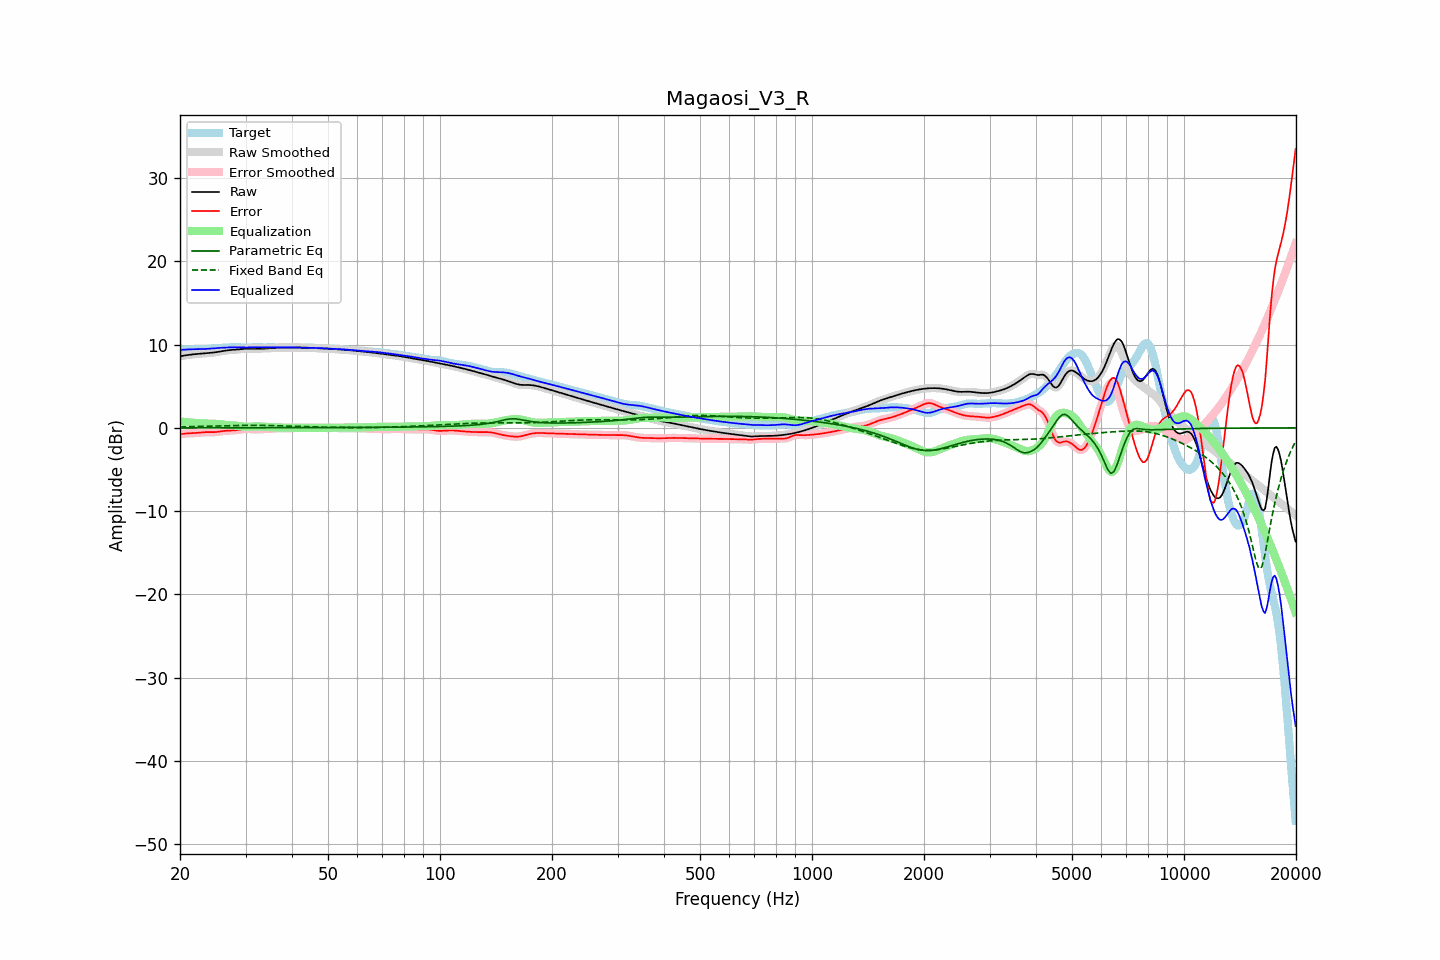

Data behind this chart, as committed beside it:
frequency, raw, error, smoothed, error_smoothed, equalization, parametric_eq, fixed_band_eq, equalized_raw, equalized_smoothed, target
20.00, 8.60, -0.78, 8.60, -0.78, 0.76, 0.01, 0.12, 9.36, 9.36, 9.38
20.20, 8.63, -0.75, 8.63, -0.74, 0.74, 0.01, 0.12, 9.37, 9.37, 9.38
20.40, 8.67, -0.72, 8.67, -0.71, 0.72, 0.01, 0.13, 9.39, 9.39, 9.38
20.61, 8.70, -0.69, 8.70, -0.69, 0.70, 0.01, 0.13, 9.40, 9.40, 9.39
20.81, 8.73, -0.67, 8.73, -0.67, 0.68, 0.01, 0.13, 9.41, 9.41, 9.40
21.02, 8.75, -0.65, 8.76, -0.65, 0.67, 0.01, 0.14, 9.42, 9.42, 9.41
21.23, 8.78, -0.64, 8.78, -0.64, 0.65, 0.01, 0.14, 9.43, 9.43, 9.42
21.44, 8.80, -0.64, 8.80, -0.64, 0.63, 0.01, 0.15, 9.44, 9.44, 9.44
21.66, 8.83, -0.63, 8.83, -0.63, 0.62, 0.01, 0.15, 9.45, 9.45, 9.45
21.87, 8.85, -0.62, 8.85, -0.62, 0.61, 0.01, 0.15, 9.46, 9.46, 9.47
22.09, 8.86, -0.60, 8.86, -0.60, 0.60, 0.01, 0.16, 9.46, 9.46, 9.47
22.31, 8.88, -0.59, 8.88, -0.59, 0.58, 0.01, 0.16, 9.46, 9.46, 9.47
22.54, 8.90, -0.57, 8.90, -0.57, 0.56, 0.01, 0.17, 9.46, 9.46, 9.47
22.76, 8.91, -0.55, 8.91, -0.55, 0.55, 0.01, 0.17, 9.46, 9.46, 9.46
22.99, 8.93, -0.53, 8.93, -0.53, 0.54, 0.01, 0.18, 9.47, 9.47, 9.46
23.22, 8.94, -0.51, 8.94, -0.52, 0.53, 0.01, 0.18, 9.47, 9.47, 9.46
23.45, 8.96, -0.51, 8.96, -0.51, 0.52, 0.01, 0.19, 9.48, 9.48, 9.47
23.69, 8.97, -0.51, 8.97, -0.51, 0.52, 0.01, 0.20, 9.49, 9.49, 9.48
23.92, 8.99, -0.51, 8.99, -0.51, 0.51, 0.01, 0.20, 9.51, 9.51, 9.50
24.16, 9.01, -0.52, 9.01, -0.52, 0.51, 0.01, 0.21, 9.52, 9.52, 9.53
24.40, 9.03, -0.52, 9.03, -0.52, 0.51, 0.01, 0.21, 9.54, 9.54, 9.55
24.65, 9.05, -0.52, 9.05, -0.51, 0.50, 0.01, 0.22, 9.55, 9.55, 9.57
24.89, 9.08, -0.50, 9.08, -0.50, 0.49, 0.01, 0.22, 9.57, 9.57, 9.58
25.14, 9.11, -0.48, 9.11, -0.48, 0.47, 0.01, 0.23, 9.58, 9.58, 9.59
25.39, 9.14, -0.46, 9.14, -0.46, 0.45, 0.01, 0.24, 9.59, 9.60, 9.60
25.65, 9.18, -0.43, 9.18, -0.43, 0.43, 0.01, 0.24, 9.61, 9.61, 9.60
25.91, 9.21, -0.40, 9.21, -0.40, 0.41, 0.01, 0.25, 9.62, 9.62, 9.61
26.16, 9.25, -0.37, 9.25, -0.38, 0.39, 0.01, 0.25, 9.63, 9.63, 9.62
26.43, 9.28, -0.36, 9.28, -0.36, 0.37, 0.01, 0.26, 9.64, 9.64, 9.64
26.69, 9.30, -0.34, 9.30, -0.34, 0.35, 0.01, 0.26, 9.65, 9.65, 9.65
26.96, 9.33, -0.33, 9.33, -0.33, 0.34, 0.01, 0.27, 9.66, 9.66, 9.66
27.23, 9.34, -0.32, 9.34, -0.33, 0.33, 0.01, 0.27, 9.67, 9.67, 9.67
27.50, 9.36, -0.32, 9.36, -0.32, 0.31, 0.01, 0.28, 9.67, 9.67, 9.67
27.77, 9.37, -0.31, 9.37, -0.31, 0.30, 0.01, 0.28, 9.67, 9.67, 9.68
28.05, 9.38, -0.30, 9.38, -0.30, 0.29, 0.01, 0.29, 9.67, 9.67, 9.68
28.33, 9.40, -0.28, 9.40, -0.28, 0.27, 0.01, 0.29, 9.67, 9.67, 9.68
28.62, 9.42, -0.25, 9.42, -0.25, 0.24, 0.01, 0.30, 9.66, 9.67, 9.68
28.90, 9.44, -0.22, 9.45, -0.22, 0.22, 0.01, 0.30, 9.66, 9.66, 9.67
29.19, 9.47, -0.19, 9.47, -0.19, 0.19, 0.01, 0.30, 9.66, 9.66, 9.66
29.48, 9.49, -0.16, 9.49, -0.16, 0.17, 0.01, 0.31, 9.66, 9.66, 9.65
29.78, 9.50, -0.14, 9.50, -0.14, 0.15, 0.01, 0.31, 9.65, 9.65, 9.64
30.08, 9.51, -0.12, 9.51, -0.12, 0.14, 0.01, 0.31, 9.65, 9.65, 9.64
30.38, 9.52, -0.12, 9.52, -0.12, 0.14, 0.01, 0.31, 9.66, 9.66, 9.64
30.68, 9.52, -0.13, 9.52, -0.13, 0.14, 0.01, 0.31, 9.66, 9.66, 9.65
30.99, 9.52, -0.14, 9.52, -0.14, 0.14, 0.01, 0.32, 9.67, 9.67, 9.67
31.30, 9.52, -0.16, 9.52, -0.16, 0.15, 0.01, 0.31, 9.68, 9.68, 9.68
31.61, 9.52, -0.17, 9.52, -0.17, 0.16, 0.01, 0.31, 9.68, 9.68, 9.70
31.93, 9.52, -0.18, 9.52, -0.18, 0.17, 0.01, 0.31, 9.69, 9.69, 9.70
32.24, 9.52, -0.18, 9.52, -0.18, 0.17, 0.01, 0.31, 9.69, 9.69, 9.69
32.57, 9.51, -0.17, 9.51, -0.17, 0.17, 0.01, 0.31, 9.68, 9.68, 9.68
32.89, 9.51, -0.16, 9.51, -0.16, 0.16, 0.02, 0.31, 9.68, 9.68, 9.67
33.22, 9.51, -0.15, 9.51, -0.15, 0.16, 0.02, 0.30, 9.67, 9.67, 9.66
33.55, 9.52, -0.14, 9.52, -0.14, 0.15, 0.02, 0.30, 9.66, 9.66, 9.66
33.89, 9.53, -0.13, 9.53, -0.13, 0.14, 0.02, 0.30, 9.66, 9.66, 9.66
34.23, 9.54, -0.13, 9.54, -0.13, 0.12, 0.02, 0.29, 9.66, 9.66, 9.67
34.57, 9.56, -0.12, 9.56, -0.12, 0.11, 0.02, 0.29, 9.67, 9.67, 9.67
34.92, 9.58, -0.10, 9.58, -0.10, 0.10, 0.02, 0.28, 9.67, 9.67, 9.68
35.27, 9.59, -0.08, 9.59, -0.08, 0.08, 0.02, 0.28, 9.67, 9.67, 9.68
35.62, 9.61, -0.07, 9.61, -0.07, 0.07, 0.02, 0.27, 9.68, 9.68, 9.67
35.97, 9.62, -0.05, 9.62, -0.05, 0.06, 0.02, 0.27, 9.68, 9.68, 9.67
... 635 more rows
